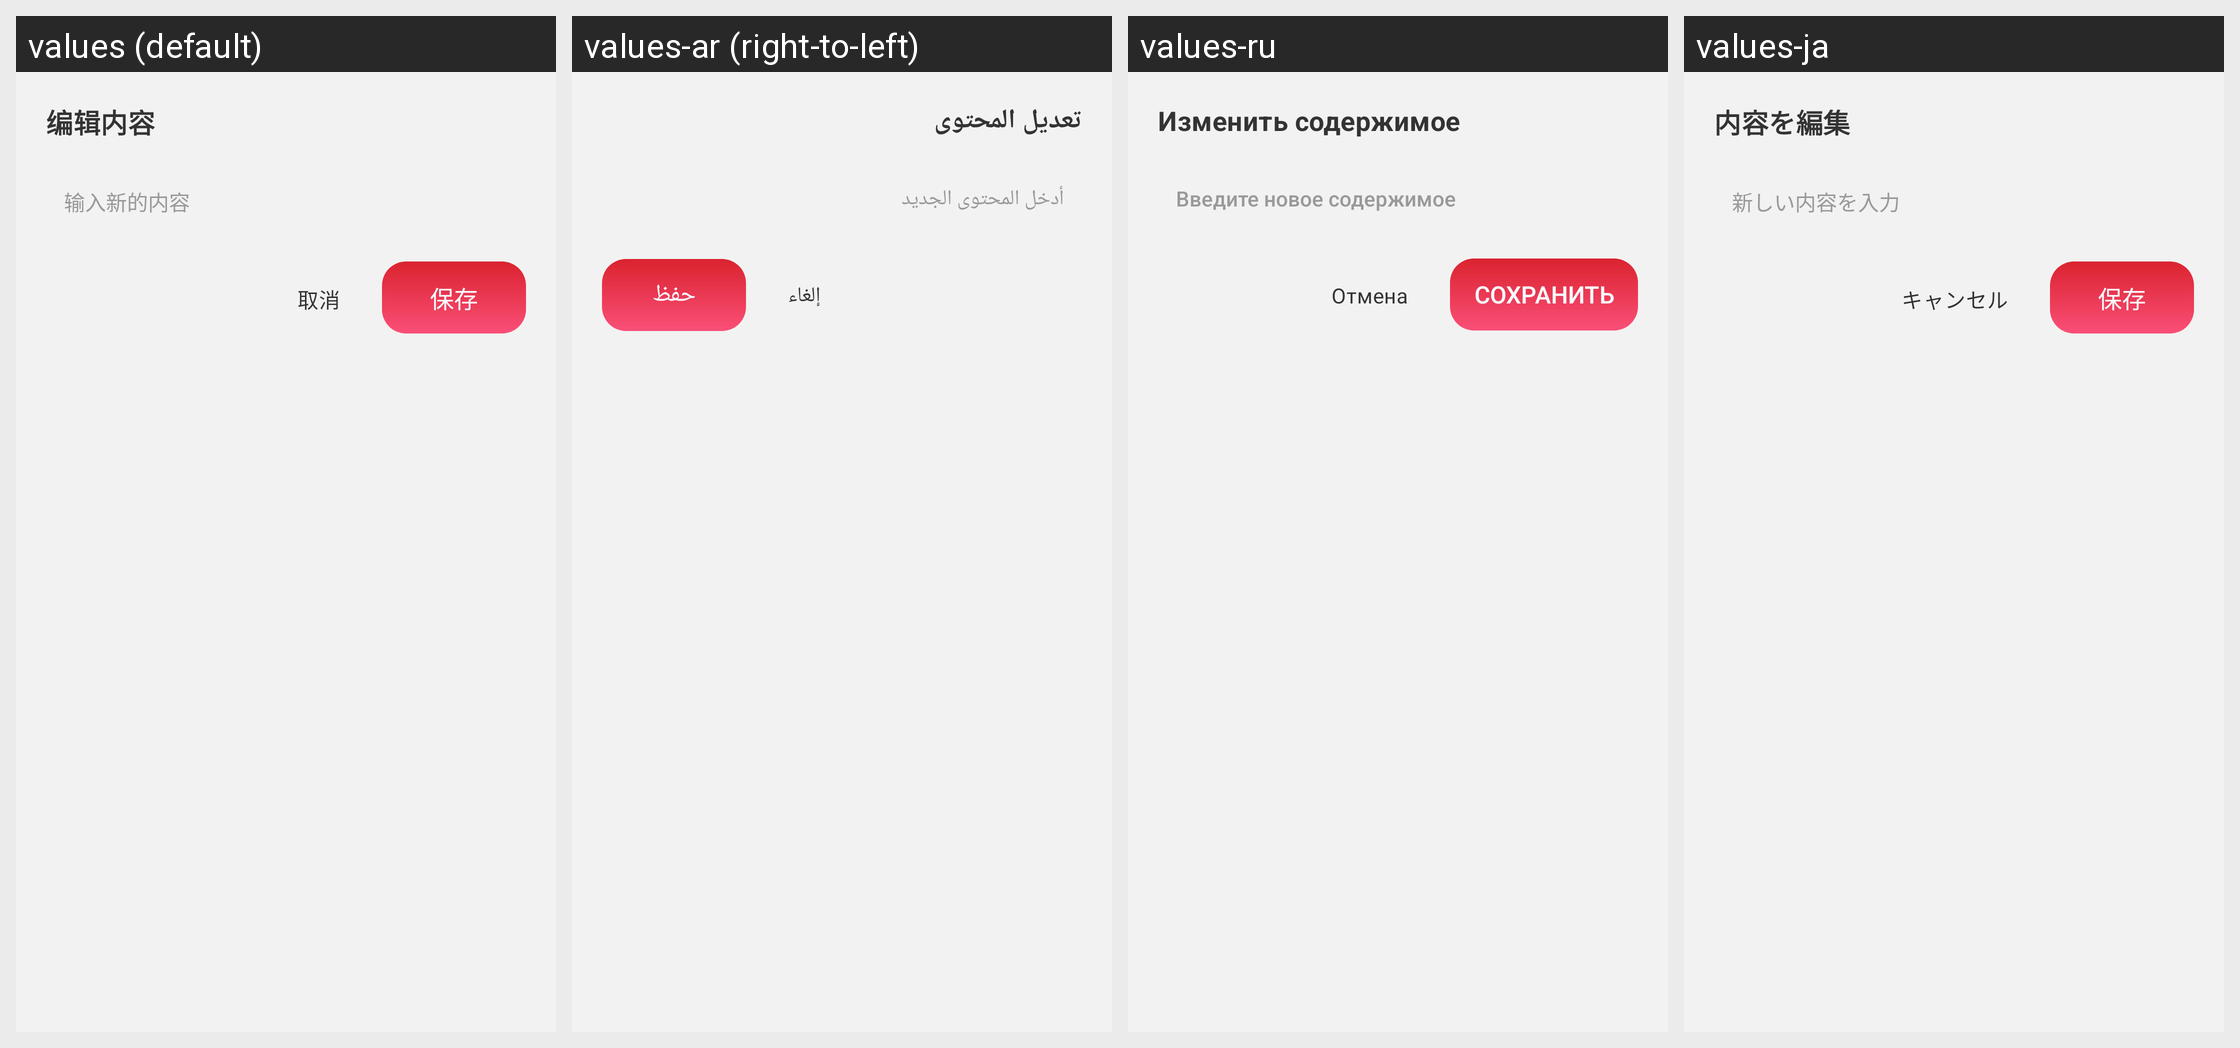

For this localized Android screen grid, give each drawn string resource with its value in every locale shown.
Android screen res/layout/preview_text_edit_dialog.xml rendered under 4 locales, left to right: values (default), values-ar (right-to-left), values-ru, values-ja. Device: Nexus 5 (rendered at 1080×1920; each locale shown at half size, 540×960, under a caption strip naming it); theme Theme.PdfReader.
Other locales in the repository, not shown: values-de, values-en, values-es, values-fr, values-ko, values-ms, values-pt, values-zh-rTW.
Strings drawn on this screen, with the default value and each locale's value (text and hints the layout hard-codes, and strings that could not be matched under every locale, appear in the picture but are not listed):

preview_edit_title
  values: 编辑内容
  values-ar: تعديل المحتوى
  values-ru: Изменить содержимое
  values-ja: 内容を編集

preview_edit_hint
  values: 输入新的内容
  values-ar: أدخل المحتوى الجديد
  values-ru: Введите новое содержимое
  values-ja: 新しい内容を入力

cancel
  values: 取消
  values-ar: إلغاء
  values-ru: Отмена
  values-ja: キャンセル

preview_edit_save
  values: 保存
  values-ar: حفظ
  values-ru: Сохранить
  values-ja: 保存
